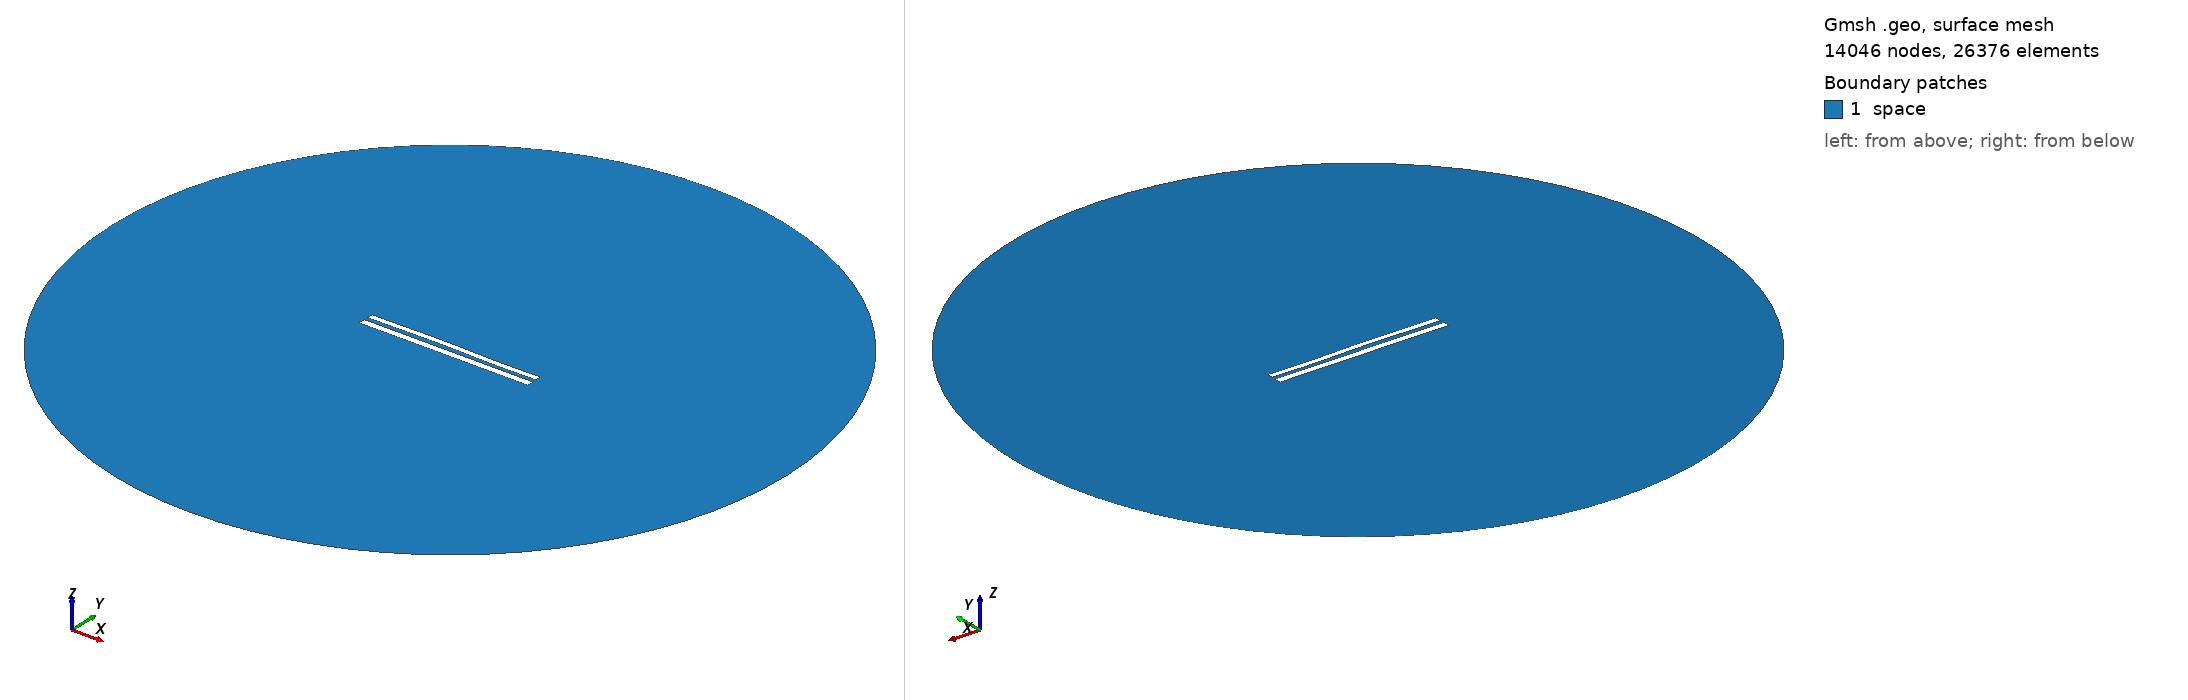

Gmsh geometry script, surface-meshed: 14046 nodes, 26376 surface elements. Boundary patches (legend numbers): 1 space. Left view from above one corner, right view from below the opposite corner. Legend entries are the model's physical surfaces. The drawing asked Gmsh for element sizes between 1% and 20% of the model's largest extent; the script's own settings can give other sizes.

=== 8997.geo (drawn) ===
//---------------------------------------
// Geometry kernel
//---------------------------------------

SetFactory("OpenCASCADE");



//---------------------------------------
// Parameters of the geometry
//---------------------------------------

// Overetch of the upper plate
overetch = 0.25;

// Distance between the plates
distance = 2.5;

// Discretization over the x axis (for the deformation)
nx = 50; 

// Length of the plate
L = 100 - overetch; 

// Number of modes
n = 4; 

// 1st mode coefficient
coeff(1) = -0.075;
beta(1) = 0.596864 * 3.1415926535 / L;

// 2nd mode coefficient
coeff(2) = 0.15;
beta(2) = 1.49418 * 3.1415926535 / L;

// 3rd mode coefficient
coeff(3) = 0.15;
beta(3) = 2.50025 * 3.1415926535 / L;

// 4th mode coefficient
coeff(4) = -0.075;
beta(4) = 3.49999 * 3.1415926535 / L;



//---------------------------------------
// Upper plate (deformed rectangle)
//---------------------------------------

// Coordiantes of the upper plate
xmin = -50;
xmax = 50 - overetch;

// Height of the upper plate
yheight = 4 - 2 * overetch;

// Indexes of the points
UpperID[] = {};
LowerID[] = {};
LeftID[] = {};
RightID[] = {};

// Point index
p = 1;

// Horizontal edges
For i In {1:nx}
    x = xmin + (i-1)*(xmax - xmin)/(nx-1);

    y_bottom = distance / 2 + overetch;
    For j In {1:n}
        C = (Cosh(beta(j)*L) + Cos(beta(j)*L)) / (Sinh(beta(j)*L) + Sin(beta(j)*L));
        y_bottom  = y_bottom + coeff(j) * (Cosh(beta(j)*(x+50)) - Cos(beta(j)*(x+50)) - C * (Sinh(beta(j)*(x+50)) - Sin(beta(j)*(x+50))));
    EndFor

    y_top = y_bottom + yheight;

    Point(p) = {x, y_top, 0, 1.0};
    UpperID[i] = p;
    p = p + 1;

    Point(p) = {x, y_bottom, 0, 1.0};
    LowerID[i] = p;
    p = p + 1;
EndFor

// Create point lists
UpperPts[] = {}; LowerPts[] = {};
For i In {1:nx}
  UpperPts[] += {UpperID[i]};
  LowerPts[] += {LowerID[i]};
EndFor

// Build splines
Spline(1) = {UpperPts[]};
Spline(2) = {LowerPts[]};
Line(3) = {LowerPts[nx-1], UpperPts[nx-1]};
Line(4) = {LowerPts[0], UpperPts[0]};

// Build the plane surface
Curve Loop(1) = {2, 3, -1, -4};
Plane Surface(1) = {1};



//---------------------------------------
// Lower plate (rectangle)
//---------------------------------------

// Vertices
Point(1001) = {-50, -1, 0, 1.0};
Point(1002) = { 50, -1, 0, 1.0};
Point(1003) = { 50,  -5, 0, 1.0};
Point(1004) = {-50,  -5, 0, 1.0};

// Edges
Line(5) = {1001, 1002};
Line(6) = {1002, 1003};
Line(7) = {1003, 1004};
Line(8) = {1004, 1001};

// Plane surface
Line Loop(2) = {5, 6, 7, 8};
Plane Surface(2) = {2}; 



//---------------------------------------
// Outer (fictious) boundary
//---------------------------------------

// Points
Point(1005) = {0, 0, 0};       // Center
Point(1006) = {200, 0, 0};     // Start point
Point(1007) = {0, 200, 0};     // 90 degrees
Point(1008) = {-200, 0, 0};    // 180 degrees
Point(1009) = {0, -200, 0};    // 270 degrees

// Circle arcs (each needs start, center, end)
Circle(9) = {1006, 1005, 1007};
Circle(10) = {1007, 1005, 1008};
Circle(11) = {1008, 1005, 1009};
Circle(12) = {1009, 1005, 1006};

// Plane surface for the entire domain
Curve Loop(3) = {9, 10, 11, 12};
Surface(3) = {3};

// Subtract the plates from the whole domain to obtain the actual domain where we want to solve the equations
BooleanDifference{ Surface{3}; Delete; }{ Surface{1}; Surface{2}; Delete; }




//---------------------------------------
// Transfinite Lines/Curves
//---------------------------------------

// Set the number of points on the boundaries
r = 7;

// Plates
Transfinite Curve {1, 2} = 50*r Using Progression 1;
Transfinite Curve {3, 4} = 2*r Using Progression 1;
Transfinite Line {5, 7} = 50*r Using Progression 1;
Transfinite Line {6, 8} = 2*r Using Progression 1;

// Outer boundary
Transfinite Line {9, 10, 11, 12} = 20 Using Progression 1;



//---------------------------------------
// Physical groups
//---------------------------------------                

// Physical curves (boundaries)
Physical Line("force_segment", 10) = {2};
Physical Line("upper_plate", 11) = {1, 3, 4};
Physical Line("lower_plate", 12) = {5, 6, 7, 8};
Physical Line("boundary", 20) = {9, 10, 11, 12};

// Physical Surfaces
Physical Surface("space", 30) = {3};



//---------------------------------------
// 6. Generate the Mesh
//---------------------------------------

// 2D mesh generation
Mesh 2;
